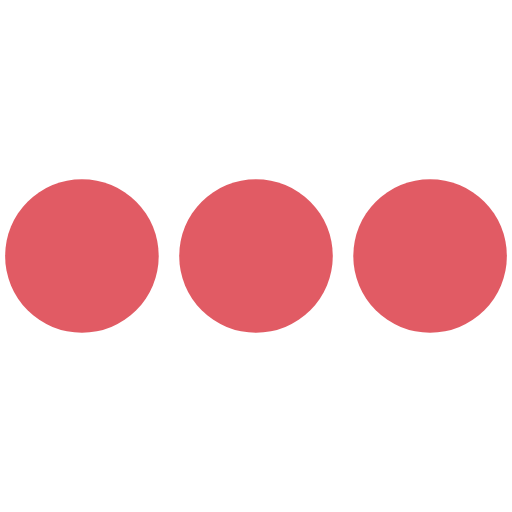
t = 0.00 s
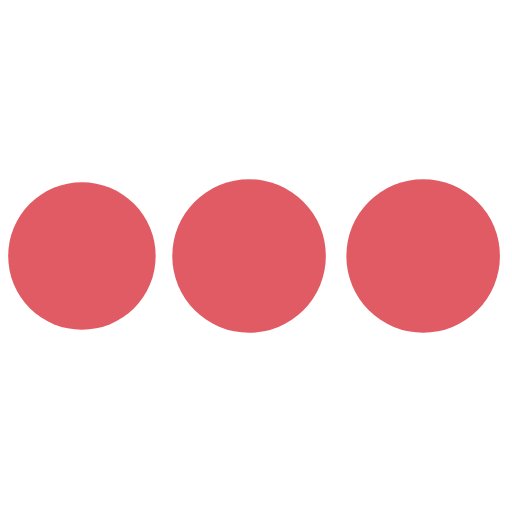
t = 0.39 s
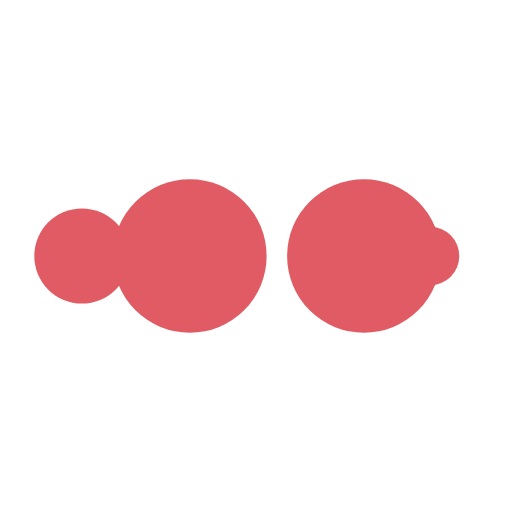
t = 0.65 s
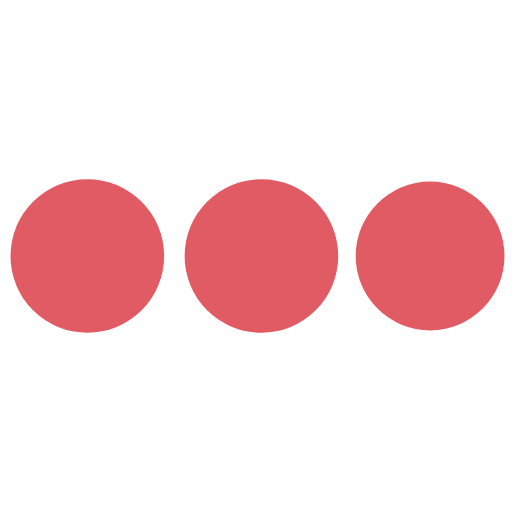
t = 1.04 s
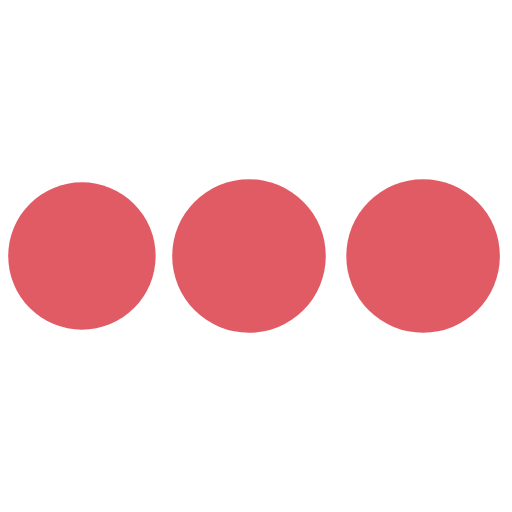
t = 1.43 s
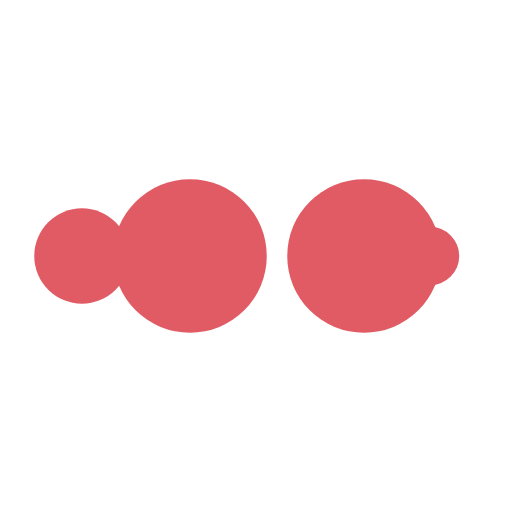
t = 1.69 s

The animated SVG that drew these frames (rendered in a browser with its animation timeline set to each time). Animation: 10 SMIL elements (animate=10); one cycle of 2.08 s, repeats indefinitely.

<svg xmlns="http://www.w3.org/2000/svg" viewBox="0 0 100 100" preserveAspectRatio="xMidYMid" width="200" height="200" style="shape-rendering: auto; display: block; background: rgb(255, 255, 255);" xmlns:xlink="http://www.w3.org/1999/xlink"><g><circle fill="#e15b64" r="10" cy="50" cx="84">
    <animate begin="0s" keySplines="0 0.5 0.5 1" values="15;0" keyTimes="0;1" calcMode="spline" dur="0.5208333333333333s" repeatCount="indefinite" attributeName="r"></animate>
    <animate begin="0s" values="#e15b64;#e15b64;#e15b64;#e15b64;#e15b64" keyTimes="0;0.25;0.5;0.75;1" calcMode="discrete" dur="2.083333333333333s" repeatCount="indefinite" attributeName="fill"></animate>
</circle><circle fill="#e15b64" r="10" cy="50" cx="16">
  <animate begin="0s" keySplines="0 0.5 0.5 1;0 0.5 0.5 1;0 0.5 0.5 1;0 0.5 0.5 1" values="0;0;15;15;15" keyTimes="0;0.25;0.5;0.75;1" calcMode="spline" dur="2.083333333333333s" repeatCount="indefinite" attributeName="r"></animate>
  <animate begin="0s" keySplines="0 0.5 0.5 1;0 0.5 0.5 1;0 0.5 0.5 1;0 0.5 0.5 1" values="16;16;16;50;84" keyTimes="0;0.25;0.5;0.75;1" calcMode="spline" dur="2.083333333333333s" repeatCount="indefinite" attributeName="cx"></animate>
</circle><circle fill="#e15b64" r="10" cy="50" cx="50">
  <animate begin="-0.5208333333333333s" keySplines="0 0.5 0.5 1;0 0.5 0.5 1;0 0.5 0.5 1;0 0.5 0.5 1" values="0;0;15;15;15" keyTimes="0;0.25;0.5;0.75;1" calcMode="spline" dur="2.083333333333333s" repeatCount="indefinite" attributeName="r"></animate>
  <animate begin="-0.5208333333333333s" keySplines="0 0.5 0.5 1;0 0.5 0.5 1;0 0.5 0.5 1;0 0.5 0.5 1" values="16;16;16;50;84" keyTimes="0;0.25;0.5;0.75;1" calcMode="spline" dur="2.083333333333333s" repeatCount="indefinite" attributeName="cx"></animate>
</circle><circle fill="#e15b64" r="10" cy="50" cx="84">
  <animate begin="-1.0416666666666665s" keySplines="0 0.5 0.5 1;0 0.5 0.5 1;0 0.5 0.5 1;0 0.5 0.5 1" values="0;0;15;15;15" keyTimes="0;0.25;0.5;0.75;1" calcMode="spline" dur="2.083333333333333s" repeatCount="indefinite" attributeName="r"></animate>
  <animate begin="-1.0416666666666665s" keySplines="0 0.5 0.5 1;0 0.5 0.5 1;0 0.5 0.5 1;0 0.5 0.5 1" values="16;16;16;50;84" keyTimes="0;0.25;0.5;0.75;1" calcMode="spline" dur="2.083333333333333s" repeatCount="indefinite" attributeName="cx"></animate>
</circle><circle fill="#e15b64" r="10" cy="50" cx="16">
  <animate begin="-1.5624999999999998s" keySplines="0 0.5 0.5 1;0 0.5 0.5 1;0 0.5 0.5 1;0 0.5 0.5 1" values="0;0;15;15;15" keyTimes="0;0.25;0.5;0.75;1" calcMode="spline" dur="2.083333333333333s" repeatCount="indefinite" attributeName="r"></animate>
  <animate begin="-1.5624999999999998s" keySplines="0 0.5 0.5 1;0 0.5 0.5 1;0 0.5 0.5 1;0 0.5 0.5 1" values="16;16;16;50;84" keyTimes="0;0.25;0.5;0.75;1" calcMode="spline" dur="2.083333333333333s" repeatCount="indefinite" attributeName="cx"></animate>
</circle><g></g></g><!-- [ldio] generated by https://loading.io --></svg>